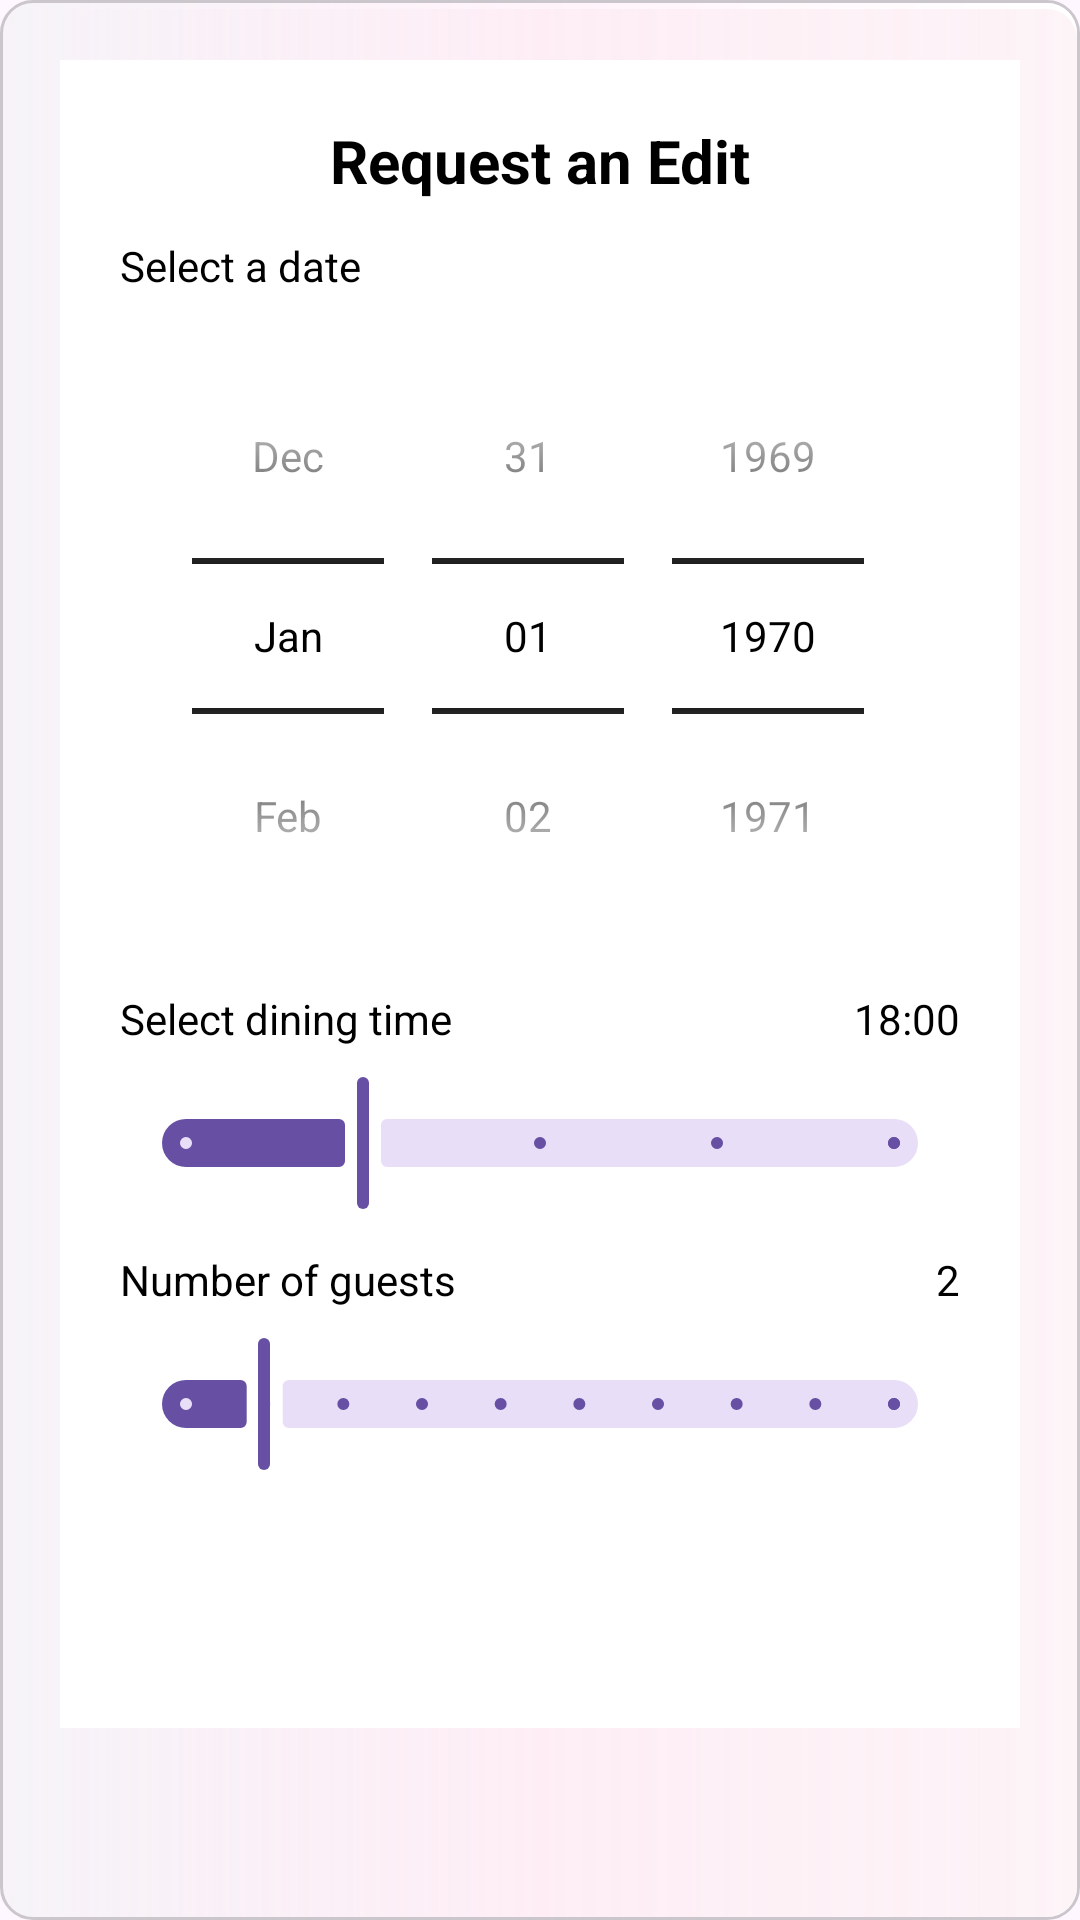

Write the Android layout XML for this screen, with the resource values it uses.
<!-- AndroidManifest.xml: application theme Theme.DontJustEat -->
<!-- res/layout/component_customer_request_edit_booking.xml -->
<?xml version="1.0" encoding="utf-8"?>
<ScrollView xmlns:android="http://schemas.android.com/apk/res/android"
    xmlns:app="http://schemas.android.com/apk/res-auto"
    android:layout_width="match_parent"
    android:layout_height="650dp"
    android:padding="20dp"
    android:background="@drawable/pink_back_minimum_radius">

    <androidx.constraintlayout.widget.ConstraintLayout
        android:layout_width="match_parent"
        android:layout_height="wrap_content"
        android:background="@android:color/white"
        android:padding="20dp">

        
        <TextView
            android:id="@+id/tv_edit_title"
            android:layout_width="0dp"
            android:layout_height="wrap_content"
            android:text="Request an Edit"
            android:textSize="20sp"
            android:textStyle="bold"
            android:textColor="@android:color/black"
            app:layout_constraintTop_toTopOf="parent"
            app:layout_constraintStart_toStartOf="parent"
            app:layout_constraintEnd_toEndOf="parent"
            android:gravity="center" />

        
        <TextView
            android:id="@+id/tv_edit_date_label"
            android:layout_width="wrap_content"
            android:layout_height="wrap_content"
            android:text="Select a date"
            android:textSize="14sp"
            android:layout_marginTop="12dp"
            android:textColor="@android:color/black"
            app:layout_constraintTop_toBottomOf="@id/tv_edit_title"
            app:layout_constraintStart_toStartOf="parent" />

        
        <DatePicker
            android:id="@+id/dp_edit_date"
            android:layout_width="wrap_content"
            android:layout_height="wrap_content"
            android:layout_marginTop="8dp"
            android:calendarViewShown="false"
            android:spinnersShown="true"
            android:theme="@style/CustomDatePicker"
            android:datePickerMode="spinner"
            android:contentDescription="@string/select_date"
            app:layout_constraintTop_toBottomOf="@id/tv_edit_date_label"
            app:layout_constraintStart_toStartOf="parent"
            app:layout_constraintEnd_toEndOf="parent" />

        
        <TextView
            android:id="@+id/tv_edit_time_label"
            android:layout_width="wrap_content"
            android:layout_height="wrap_content"
            android:text="Select dining time"
            android:textSize="14sp"
            android:layout_marginTop="12dp"
            android:textColor="@android:color/black"
            app:layout_constraintTop_toBottomOf="@id/dp_edit_date"
            app:layout_constraintStart_toStartOf="parent" />

        <TextView
            android:id="@+id/tv_edit_time_display"
            android:layout_width="wrap_content"
            android:layout_height="wrap_content"
            android:text="18:00"
            android:layout_marginTop="12dp"
            android:textColor="@android:color/black"
            app:layout_constraintTop_toBottomOf="@id/dp_edit_date"
            app:layout_constraintEnd_toEndOf="parent" />

        
        <com.google.android.material.slider.Slider
            android:id="@+id/slider_edit_time"
            android:layout_width="0dp"
            android:layout_height="wrap_content"
            android:valueFrom="0.0"
            android:valueTo="4.0"
            android:stepSize="1.0"
            android:value="1.0"
            android:contentDescription="@string/select_dining_time"
            app:layout_constraintTop_toBottomOf="@id/tv_edit_time_label"
            app:layout_constraintStart_toStartOf="parent"
            app:layout_constraintEnd_toEndOf="parent"
            android:layout_marginTop="8dp" />

        
        <TextView
            android:id="@+id/tv_edit_guests_label"
            android:layout_width="wrap_content"
            android:layout_height="wrap_content"
            android:text="Number of guests"
            android:textSize="14sp"
            android:layout_marginTop="12dp"
            android:textColor="@android:color/black"
            app:layout_constraintTop_toBottomOf="@id/slider_edit_time"
            app:layout_constraintStart_toStartOf="parent" />

        <TextView
            android:id="@+id/tv_edit_guests_display"
            android:layout_width="wrap_content"
            android:layout_height="wrap_content"
            android:text="2"
            android:layout_marginTop="12dp"
            android:textColor="@android:color/black"
            app:layout_constraintTop_toBottomOf="@id/slider_edit_time"
            app:layout_constraintEnd_toEndOf="parent" />

        
        <com.google.android.material.slider.Slider
            android:id="@+id/slider_edit_guests"
            android:layout_width="0dp"
            android:layout_height="wrap_content"
            android:valueFrom="1.0"
            android:valueTo="10.0"
            android:stepSize="1.0"
            android:value="2.0"
            android:contentDescription="@string/select_number_of_guests"
            app:layout_constraintTop_toBottomOf="@id/tv_edit_guests_label"
            app:layout_constraintStart_toStartOf="parent"
            app:layout_constraintEnd_toEndOf="parent"
            android:layout_marginTop="8dp" />

        
        <LinearLayout
            android:id="@+id/edit_buttons"
            android:layout_width="0dp"
            android:layout_height="wrap_content"
            android:orientation="horizontal"
            android:gravity="end"
            android:layout_marginTop="16dp"
            app:layout_constraintTop_toBottomOf="@id/slider_edit_guests"
            app:layout_constraintStart_toStartOf="parent"
            app:layout_constraintEnd_toEndOf="parent">

            <Button
                android:id="@+id/btn_edit_cancel"
                android:layout_width="wrap_content"
                android:layout_height="wrap_content"
                android:text="Cancel"
                style="@style/AppButton.Primary.Small.black"
                android:layout_marginEnd="12dp" />

            <Button
                android:id="@+id/btn_edit_submit"
                android:layout_width="wrap_content"
                android:layout_height="wrap_content"
                android:text="Request Edit"
                android:padding="15dp"
                style="@style/AppButton.Primary.Small.Positive" />
        </LinearLayout>
    </androidx.constraintlayout.widget.ConstraintLayout>
</ScrollView>
<!-- resources referenced by this layout -->
<resources>
  <!-- drawable pink_back_minimum_radius (drawable) -->
  <?xml version="1.0" encoding="utf-8"?>
  <layer-list xmlns:android="http://schemas.android.com/apk/res/android">
  
      
      <item>
          <shape android:shape="rectangle">
              <solid android:color="@android:color/transparent" />
              <corners android:radius="10dp" />
              <stroke
                  android:width="2dp"
                  android:color="@color/card_border_shadow" />
          </shape>
      </item>
  
      
      <item
          android:left="1dp"
          android:top="1dp"
          android:right="1dp"
          android:bottom="1dp">
          <shape android:shape="rectangle">
              <solid android:color="@color/card_background" />
              <corners android:radius="10dp" />
          </shape>
      </item>
  
      
      <item
          android:left="1dp"
          android:top="1dp"
          android:right="1dp"
          android:bottom="1dp">
          <shape android:shape="rectangle">
              <gradient
                  android:startColor="@color/card_gloss_start"
                  android:centerColor="@color/card_gloss_center"
                  android:endColor="@color/card_gloss_end"
                  android:angle="180" />
              <corners android:radius="10dp" />
          </shape>
      </item>
  
      
      <item
          android:left="1dp"
          android:top="3dp"
          android:right="1dp"
          android:bottom="1dp">
          <shape android:shape="rectangle">
              <gradient
                  android:startColor="@color/card_pink_shadow_start"
                  android:centerColor="@color/card_pink_shadow_center"
                  android:endColor="@color/card_pink_shadow_end"
                  android:angle="180" />
              <corners android:radius="10dp" />
          </shape>
      </item>
  
  </layer-list>
  <string name="select_date">Select date</string>
  <string name="select_dining_time">Select dining time</string>
  <string name="select_number_of_guests">Select number of guests</string>
  <style name="AppButton.Primary.Small.Positive" parent="Widget.MaterialComponents.Button.OutlinedButton">
          <item name="android:textColor">@color/white</item>
          <item name="android:textSize">12sp</item>
          <item name="cornerRadius">5dp</item>
          <item name="android:textStyle">bold</item>
          <item name="android:paddingLeft">0dp</item>
          <item name="android:paddingRight">0dp</item>
          <item name="android:backgroundTint">@color/green_button</item>
      </style>
  <style name="AppButton.Primary.Small.black" parent="Widget.MaterialComponents.Button.OutlinedButton">
          <item name="android:textColor">@color/white</item>
          <item name="android:textSize">12sp</item>
          <item name="cornerRadius">5dp</item>
          <item name="android:textStyle">bold</item>
          <item name="android:backgroundTint">@color/black</item>
      </style>
  <style name="CustomDatePicker" parent="android:Widget.Material.DatePicker">
          <item name="android:textColorPrimary">@color/black</item>
          <item name="android:textColorSecondary">@color/black</item>
          <item name="android:textColor">@color/black</item>
      </style>
  <style name="Theme.DontJustEat" parent="Base.Theme.DontJustEat" />
  <color name="card_border_shadow">#33000000</color>
  <color name="card_background">#FFF7F4F9</color>
  <color name="card_gloss_start">#FFFFFFFF</color>
  <color name="card_gloss_center">#FFFFF3FA</color>
  <color name="card_gloss_end">#00FFFFFF</color>
  <color name="card_pink_shadow_start">#33F4C9D9</color>
  <color name="card_pink_shadow_center">#20F4C9D9</color>
  <color name="card_pink_shadow_end">#00000000</color>
  <color name="white">#FFFFFFFF</color>
  <color name="green_button">#5DBB63</color>
  <color name="black">#FF000000</color>
  <style name="Base.Theme.DontJustEat" parent="Theme.Material3.DayNight.NoActionBar">
          
          
      </style>
</resources>
